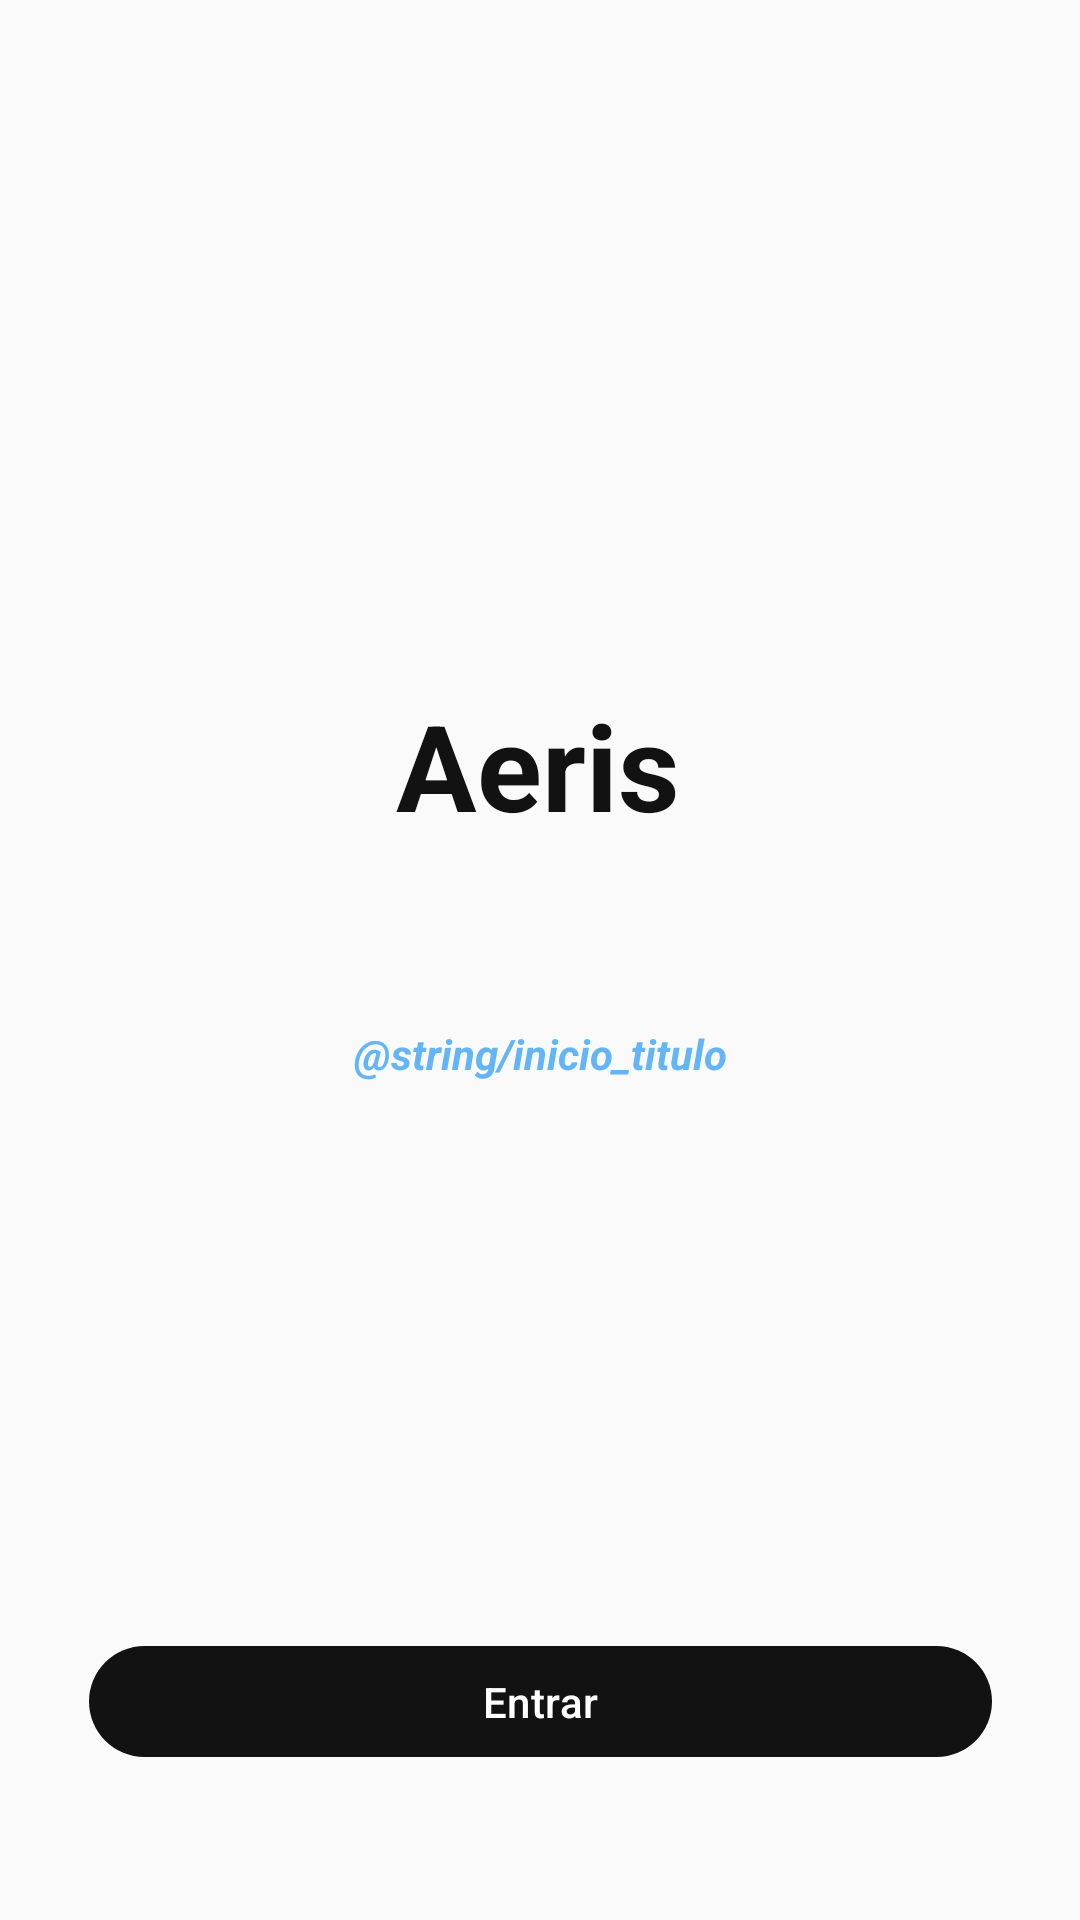

Produce the Android XML layout that renders to this screen, including the resource entries it uses.
<!-- AndroidManifest.xml: application theme Aeris.Theme -->
<!-- res/layout/activity_inicio.xml -->
<?xml version="1.0" encoding="utf-8"?>
<androidx.constraintlayout.widget.ConstraintLayout
    xmlns:android="http://schemas.android.com/apk/res/android"
    xmlns:app="http://schemas.android.com/apk/res-auto"
    xmlns:tools="http://schemas.android.com/tools"
    android:id="@+id/main"
    android:layout_width="match_parent"
    android:layout_height="match_parent"
    tools:context=".view.activities.InicioActivity">

    <ImageView
        android:layout_width="346dp"
        android:layout_height="241dp"
        app:layout_constraintBottom_toBottomOf="parent"
        app:layout_constraintEnd_toEndOf="parent"
        app:layout_constraintStart_toStartOf="parent"
        app:layout_constraintTop_toTopOf="parent"
        app:layout_constraintVertical_bias="0.32"
        tools:src="@drawable/ic_nube_inicio" />

    <com.google.android.material.button.MaterialButton
        android:id="@+id/inicio_button_entrar"
        android:layout_width="301dp"
        android:layout_height="45dp"
        android:layout_marginStart="10dp"
        android:layout_marginTop="10dp"
        android:layout_marginEnd="10dp"
        android:layout_marginBottom="10dp"
        android:text="@string/inicio_entrar"
        app:backgroundTint="@color/fondo_oscuro"
        app:layout_constraintBottom_toBottomOf="parent"
        app:layout_constraintEnd_toEndOf="parent"
        app:layout_constraintStart_toStartOf="parent"
        app:layout_constraintTop_toTopOf="parent"
        app:layout_constraintVertical_bias="0.93" />

    <TextView
        android:id="@+id/textView"
        android:layout_width="wrap_content"
        android:layout_height="wrap_content"
        android:text="@string/app_name"
        android:textColor="@color/fondo_oscuro"
        android:textSize="40dp"
        android:textStyle="bold"
        app:layout_constraintBottom_toBottomOf="parent"
        app:layout_constraintEnd_toEndOf="parent"
        app:layout_constraintHorizontal_bias="0.498"
        app:layout_constraintStart_toStartOf="parent"
        app:layout_constraintTop_toTopOf="parent"
        app:layout_constraintVertical_bias="0.389" />

    <TextView
        android:id="@+id/textViewInicio"
        android:layout_width="wrap_content"
        android:layout_height="wrap_content"
        android:text="@string/inicio_titulo"
        android:textColor="@color/primario_oscuro"
        android:textStyle="bold|italic"
        app:layout_constraintBottom_toBottomOf="parent"
        app:layout_constraintEnd_toEndOf="parent"
        app:layout_constraintStart_toStartOf="parent"
        app:layout_constraintTop_toTopOf="parent"
        app:layout_constraintVertical_bias="0.55" />

</androidx.constraintlayout.widget.ConstraintLayout>
<!-- resources referenced by this layout -->
<resources>
  <color name="fondo_oscuro">#121212</color>
  <color name="primario_oscuro">#64B5F6</color>
  <!-- drawable ic_nube_inicio (drawable) -->
  <vector xmlns:android="http://schemas.android.com/apk/res/android" android:height="24dp" android:tint="#57C4F2" android:viewportHeight="24" android:viewportWidth="24" android:width="24dp">
        
      <path android:fillColor="@android:color/white" android:pathData="M19.35,10.04C18.67,6.59 15.64,4 12,4 9.11,4 6.6,5.64 5.35,8.04 2.34,8.36 0,10.91 0,14c0,3.31 2.69,6 6,6h13c2.76,0 5,-2.24 5,-5 0,-2.64 -2.05,-4.78 -4.65,-4.96z"/>
      
  </vector>
  <string name="app_name">Aeris</string>
  <string name="inicio_entrar">Entrar</string>
  <style name="Aeris.Theme" parent="Theme.Material3.DayNight.NoActionBar">
          <item name="colorPrimary">@color/primario_claro</item>
          <item name="colorOnPrimary">@color/sobre_primario_claro</item>
          <item name="colorPrimaryContainer">@color/contenedor_primario_claro</item>
          <item name="colorOnPrimaryContainer">@color/sobre_contenedor_primario_claro</item>
          <item name="android:colorBackground">@color/fondo_claro</item>
          <item name="colorOnBackground">@color/sobre_fondo_claro</item>
          <item name="colorSurface">@color/superficie_claro</item>
          <item name="colorOnSurface">@color/sobre_superficie_claro</item>
          <item name="colorOnSurfaceVariant">@color/texto_variante_claro</item>
          <item name="bottomNavigationStyle">@style/Widget.App.BottomNavigationView</item>
      </style>
  <color name="primario_claro">#2196F3</color>
  <color name="sobre_primario_claro">#FFFFFF</color>
  <color name="contenedor_primario_claro">#E3F2FD</color>
  <color name="sobre_contenedor_primario_claro">#0D47A1</color>
  <color name="fondo_claro">#FAFAFA</color>
  <color name="sobre_fondo_claro">#212121</color>
  <color name="superficie_claro">#F5F5F5</color>
  <color name="sobre_superficie_claro">#212121</color>
  <color name="texto_variante_claro">#757575</color>
  <style name="Widget.App.BottomNavigationView" parent="Widget.Material3.BottomNavigationView">
          <item name="materialThemeOverlay">@style/ThemeOverlay.App.BottomNavigationView</item>
          <item name="itemActiveIndicatorStyle">@null</item>
      </style>
  <style name="ThemeOverlay.App.BottomNavigationView" parent="">
          <item name="colorOnSurfaceVariant">@color/texto_variante_claro</item>
          <item name="colorOnSecondaryContainer">@color/primario_claro</item>
      </style>
</resources>
